Run: headless pygame with SDL's dummy video driver; simulated clock (each Clock.tick advances the game by its frame time, no real sleeping); random seed 0; keys injected as events and as key.get_pressed() state; no mouse input.
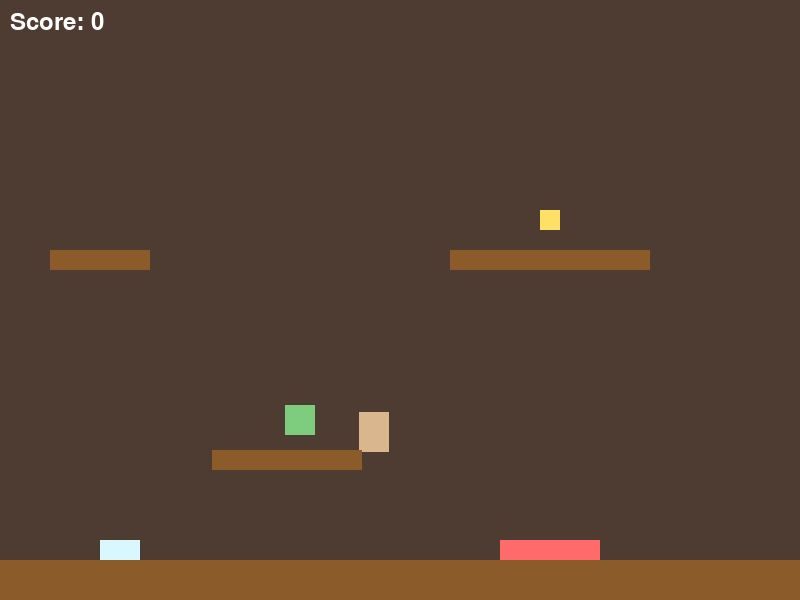
Frame 1 of 4 · flips 1–60 · no input
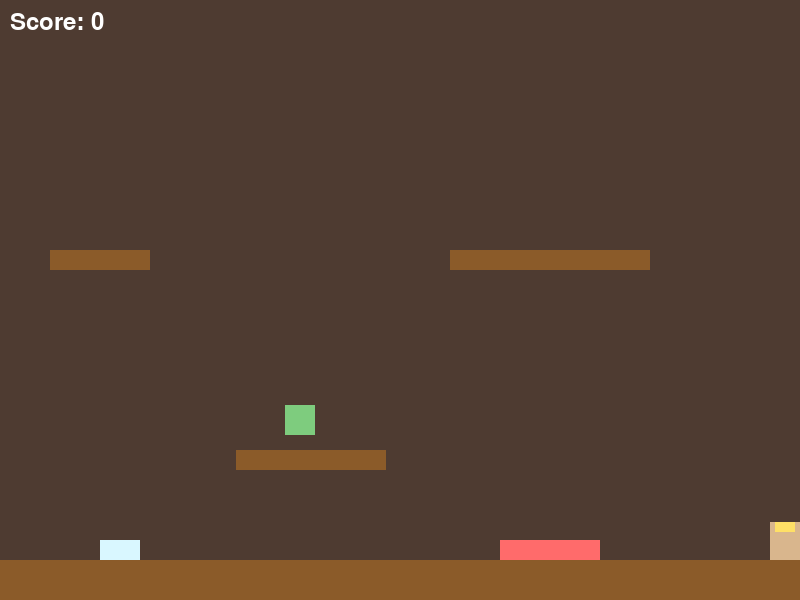
Frame 2 of 4 · flips 61–180 · tapped SPACE, RETURN · held RIGHT (→), D
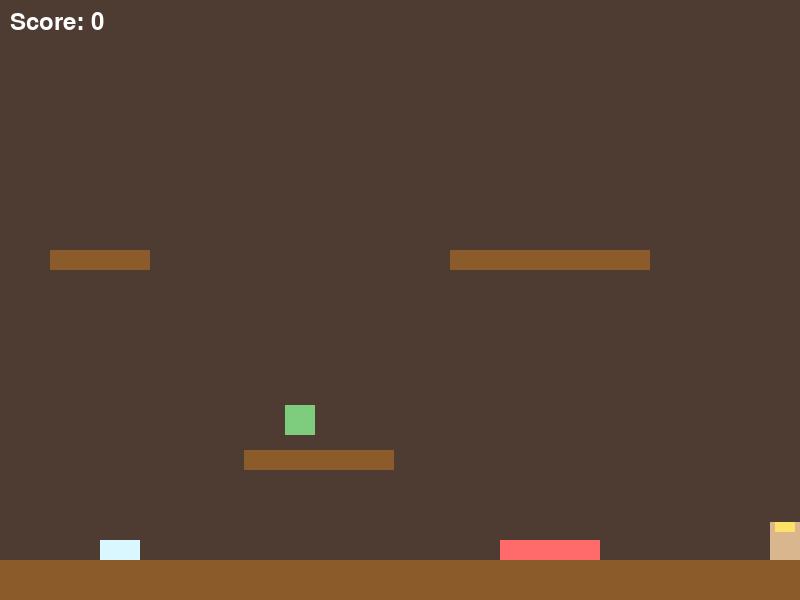
Frame 3 of 4 · flips 181–300 · held DOWN (↓), S
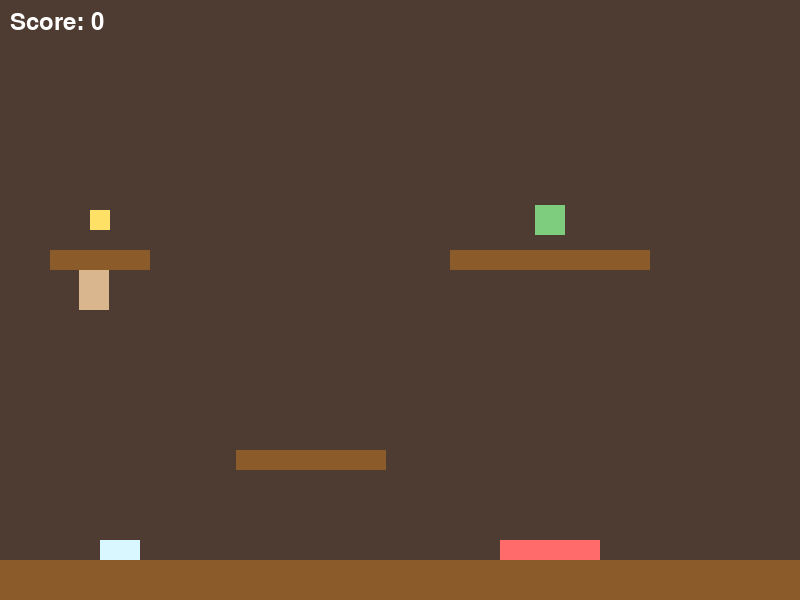
Frame 4 of 4 · flips 301–420 · held LEFT (←), A, UP (↑), W

The pygame program that drew these frames:

import pygame as pg
import sys
import random

# Constants 
SCREEN_WIDTH = 800
SCREEN_HEIGHT = 600
FPS = 60
TITLE = "The Clockwork Courier"

# Colors
C_BACKGROUND = (78, 59, 49)
C_CHARACTER = (217, 182, 141)
C_PLATFORM = (139, 91, 41)
C_HAZARD = (255, 107, 107)
C_STEAM_VENT = (217, 247, 255)
C_PACKAGE = (255, 224, 102)
C_DELIVERY = (126, 204, 126)
C_TEXT = (255, 255, 255)
C_DASH = (255, 255, 255, 128)

# Physics
P_ACC = 0.5 #       ACCELERATION
P_FRI = -0.12 #     FRICTION
P_GRV = 0.8 #       GRAVITY
P_JMP = -20 #       JUMP STRENGTH
STEAM_VENT_STRENGTH = -30
DASH_SPEED = 15
DASH_DURATION = 150
DASH_COOLDOWN = 500

vec = pg.math.Vector2

# PLAYER
class Player(pg.sprite.Sprite):
    def __init__(self, game):
        super().__init__()
        self.game = game

        self.image_default = pg.Surface((30, 40))
        self.image_default.fill(C_CHARACTER)

        self.image_carrying = pg.Surface((30, 40))
        self.image_carrying.fill(C_CHARACTER)
        pg.draw.rect(self.image_carrying, C_PACKAGE, (5, -10, 20, 20))
        
        self.image = self.image_default
        self.rect = self.image.get_rect()

        self.pos = vec(SCREEN_WIDTH / 2, SCREEN_HEIGHT / 2)
        self.vel = vec(0,0)
        self.acc = vec(0,0)

        self.has_package = False

        self.direction = 1
        self.dashing = False
        self.dash_time = 0
        self.can_dash = True
        self.last_dash_time = 0

    def jump(self):
        self.rect.y += 1
        hits = pg.sprite.spritecollide(self, self.game.platforms, False)
        self.rect.y -= 1

        if hits:
            self.vel.y = P_JMP

    def dash(self):
        now = pg.time.get_ticks()
        if self.can_dash and now - self.last_dash_time > DASH_COOLDOWN:
            self.dashing = True
            self.dash_time = now
            self.last_dash_time = now
            self.vel = vec(self.direction*DASH_SPEED, 0)
            self.can_dash = False

    def update(self):
        now = pg.time.get_ticks()
        if self.dashing:
            if now - self.dash_time > DASH_DURATION:
                self.dashing = False
                self.vel.x = 0

            self.pos += self.vel
            self.rect.midbottom = self.pos
            return

        self.image = self.image_carrying if self.has_package else self.image_default

        self.acc = vec(0, P_GRV)
        keys = pg.key.get_pressed()
        if keys[pg.K_LEFT] or keys[pg.K_a]:
            self.acc.x = -P_ACC
            self.direction = -1
        if keys[pg.K_RIGHT] or keys[pg.K_d]:
            self.acc.x = P_ACC
            self.direction = 1

        self.acc.x += self.vel.x*P_FRI 
        self.vel += self.acc
        self.pos += self.vel + 0.5*(self.acc)

        # Prevent screen overflow
        if self.pos.x > SCREEN_WIDTH - self.rect.width/2:
            self.pos.x = SCREEN_WIDTH - self.rect.width / 2
        if self.pos.x < 0 + self.rect.width / 2:
            self.pos.x = 0 + self.rect.width / 2

        self.rect.midbottom = self.pos


class Platform(pg.sprite.Sprite):
    def __init__(self, x, y, w, h):
        super().__init__()
        self.image = pg.Surface((w, h))
        self.image.fill(C_PLATFORM)
        self.rect = self.image.get_rect()
        self.rect.x = x
        self.rect.y = y

class MovingPlatform(Platform):
    def __init__(self, x, y, w, h, move_range):
        super().__init__(x, y, w, h)
        self.image.fill(C_PLATFORM)
        self.move_range_start = x
        self.move_range_end = x + move_range
        self.speed = 2
        self.vel = vec(self.speed, 0)

    def update(self):
        self.rect.x += self.vel.x
        if self.rect.right > self.move_range_end or self.rect.left < self.move_range_start:
            self.vel.x *= -1

class Hazard(Platform):
    def __init__(self, x, y, w, h):
        super().__init__(x, y, w, h)
        self.image.fill(C_HAZARD)

class SteamVent(Platform):
    def __init__(self, x, y, w, h):
        super().__init__(x, y, w, h)
        self.image.fill(C_STEAM_VENT)

class Package(pg.sprite.Sprite):
    def __init__(self, pos):
        super().__init__()
        self.image = pg.Surface((20, 20))
        self.image.fill(C_PACKAGE)
        self.rect = self.image.get_rect()
        self.rect.center = pos

class DeliveryPoint(pg.sprite.Sprite):
    def __init__(self, pos):
        super().__init__()
        self.image = pg.Surface((30, 30))
        self.image.fill(C_DELIVERY)
        self.rect = self.image.get_rect()
        self.rect.center = pos

class Game():
    def __init__(self):
        pg.init()
        self.screen = pg.display.set_mode((SCREEN_WIDTH, SCREEN_HEIGHT))
        pg.display.set_caption(TITLE)
        self.clock = pg.time.Clock()
        self.running = True
        self.font = pg.font.Font(None, 36)

    def new(self):
        self.score = 0
        self.all_sprites = pg.sprite.Group()
        self.platforms = pg.sprite.Group()
        self.hazards = pg.sprite.Group()
        self.steam_vents = pg.sprite.Group()
        self.packages = pg.sprite.Group()
        self.delivery_points = pg.sprite.Group()

        # create player
        self.player = Player(self)
        self.all_sprites.add(self.player)

        level_layout = [
            Platform(0, SCREEN_HEIGHT - 40, SCREEN_WIDTH, 40),
            Platform(450, SCREEN_HEIGHT - 350, 200, 20),
            Platform(50, 250, 100, 20),
            MovingPlatform(200, SCREEN_HEIGHT - 150, 150, 20, 200),
            Hazard(500, SCREEN_HEIGHT - 60, 100, 20),
            SteamVent(100, SCREEN_HEIGHT - 60, 40, 20)
        ]

        for item in level_layout:
            self.all_sprites.add(item)
            if isinstance(item, Hazard):
                self.hazards.add(item)
            elif isinstance(item, SteamVent):
                self.steam_vents.add(item)
            else:
                self.platforms.add(item)

        self.spawn_points = [
            (100, 220), (550, SCREEN_HEIGHT - 380), (300, SCREEN_HEIGHT - 180)
        ]
        self.spawn_delivery()
        self.run()

    def spawn_delivery(self):
        for item in self.packages: item.kill()
        for item in self.delivery_points: item.kill()

        points = random.sample(self.spawn_points, 2)
        package_pos = points[0]
        delivery_pos = points[1]

        package = Package(package_pos)
        delivery_point = DeliveryPoint(delivery_pos)

        self.all_sprites.add(package, delivery_point)
        self.packages.add(package)
        self.delivery_points.add(delivery_point)

    def run(self):
        self.playing = True
        while self.playing:
            self.clock.tick(FPS)
            self.events()
            self.update()
            self.draw()

    def update(self):
        self.all_sprites.update()

        # Physics engine
        if self.player.vel.y > 0:
            hits = pg.sprite.spritecollide(self.player, self.platforms, False)
            if hits:
                highest_platform = max(hits, key=lambda p: p.rect.top)

                if self.player.pos.y < highest_platform.rect.bottom:
                    self.player.pos.y = highest_platform.rect.top + 1
                    self.player.vel.y = 0

                    if isinstance(highest_platform, MovingPlatform):
                        self.player.pos.x += highest_platform.vel.x

        if pg.sprite.spritecollide(self.player, self.hazards, False): self.playing = False
        if pg.sprite.spritecollide(self.player, self.steam_vents, False): self.player.vel.y = STEAM_VENT_STRENGTH

        if not self.player.has_package:
            package_hits = pg.sprite.spritecollide(self.player, self.packages, True)
            if package_hits:
                self.player.has_package = True

        if self.player.has_package:
            delivery_hits = pg.sprite.spritecollide(self.player, self.delivery_points, True)
            if delivery_hits:
                self.player.has_package = False
                self.score += 100
                self.spawn_delivery()

    def events(self):
        for event in pg.event.get():
            if event.type == pg.QUIT:
                if self.playing:
                    self.playing = False
                self.running = False

            if event.type == pg.KEYDOWN:
                if event.key in [pg.K_SPACE, pg.K_UP, pg.K_w]: self.player.jump()
                if event.key in [pg.K_x, pg.K_LSHIFT]: self.player.dash()

    def draw(self):
        self.screen.fill(C_BACKGROUND)
        self.all_sprites.draw(self.screen)

        if self.player.dashing:
            dash_ghost = self.player.image.copy()
            dash_ghost.fill(C_DASH, special_flags=pg.BLEND_RGBA_MULT)
            self.screen.blit(dash_ghost, self.player.rect)

        score_text = self.font.render(f"Score: {self.score}", True, C_TEXT)
        self.screen.blit(score_text, (10, 10))

        pg.display.flip()


if __name__ == "__main__":
    g = Game()
    while g.running:
        g.new()

    pg.quit()
    sys.exit()
